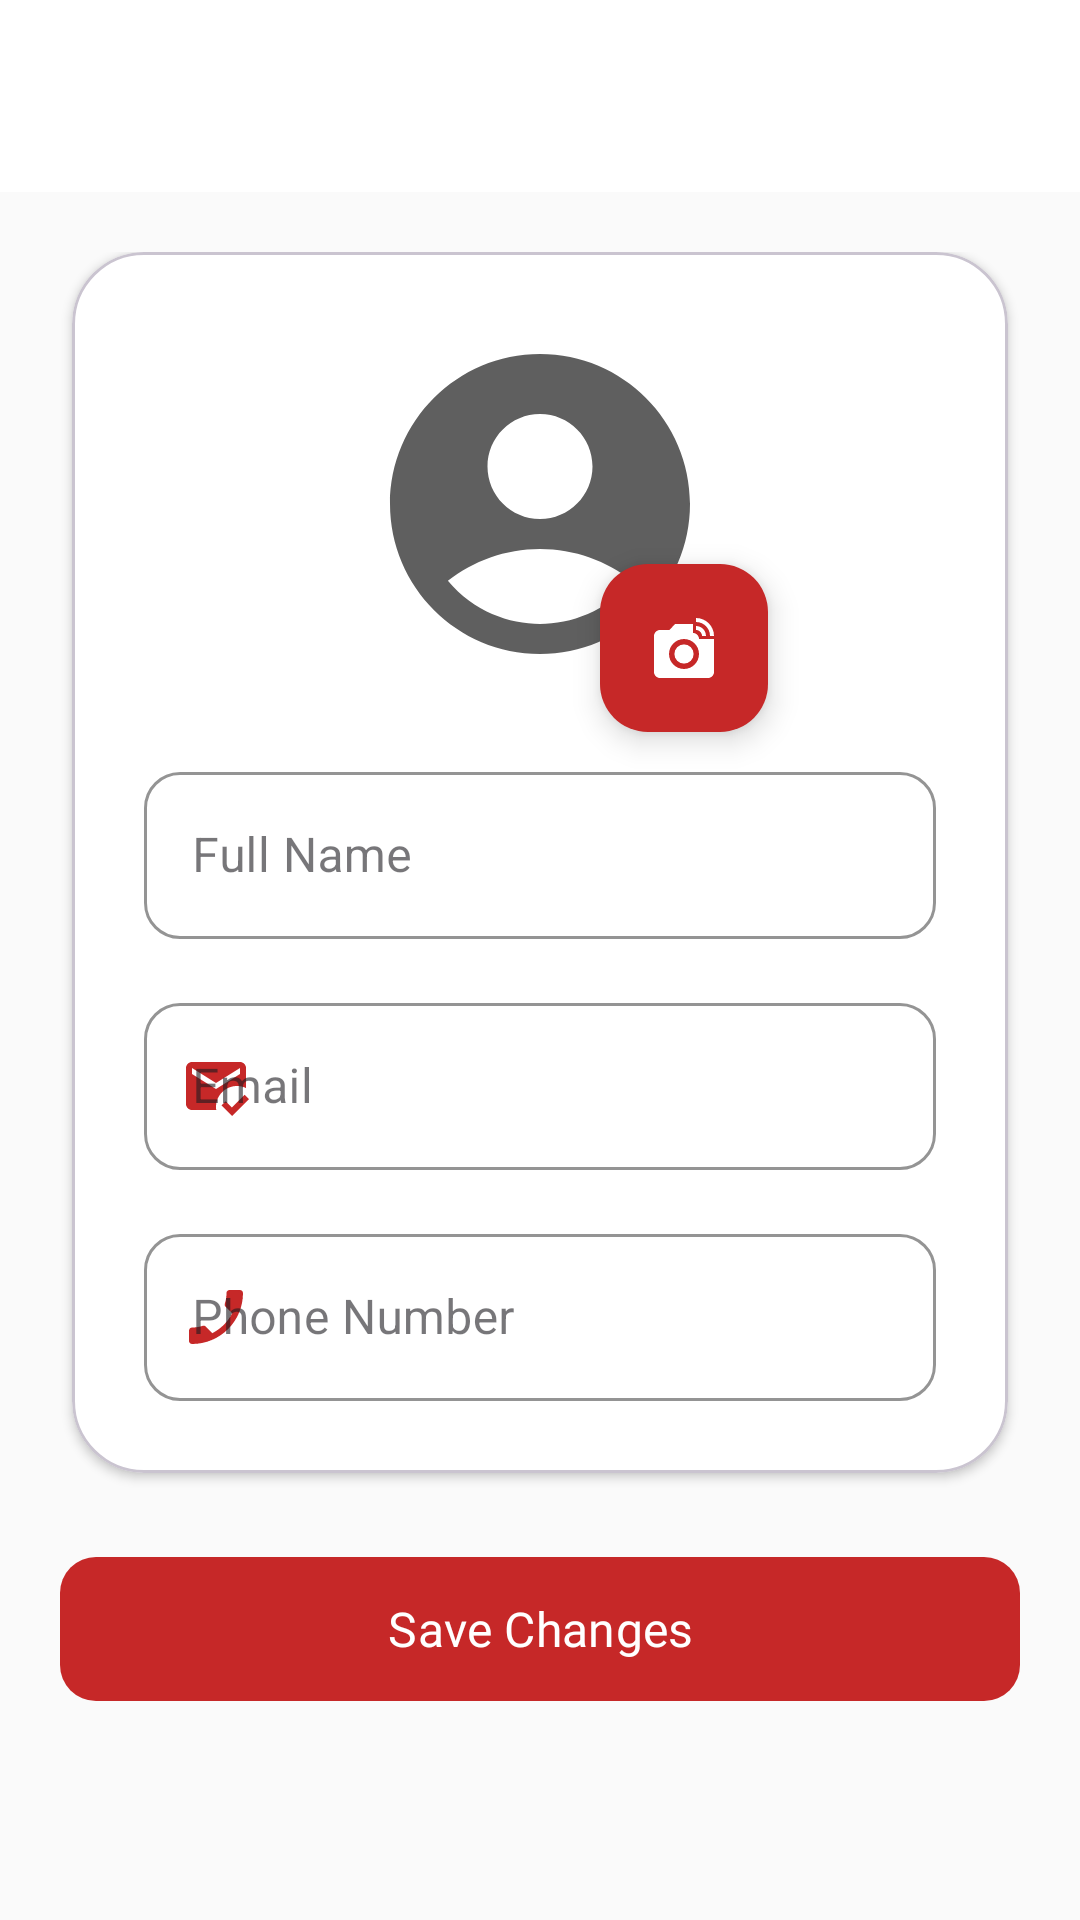

The Android layout XML behind this screen, and the referenced resources:
<!-- AndroidManifest.xml: application theme Theme.Rescuu -->
<!-- res/layout/fragment_profile.xml -->
<?xml version="1.0" encoding="utf-8"?>
<androidx.coordinatorlayout.widget.CoordinatorLayout
    xmlns:android="http://schemas.android.com/apk/res/android"
    xmlns:app="http://schemas.android.com/apk/res-auto"
    android:layout_width="match_parent"
    android:layout_height="match_parent"
    android:background="@color/background">

    <include
        layout="@layout/app_bar"
        android:id="@+id/app_bar" />

    <androidx.core.widget.NestedScrollView
        android:layout_width="match_parent"
        android:layout_height="match_parent"
        android:background="@color/background"
        app:layout_behavior="@string/appbar_scrolling_view_behavior">

        <androidx.constraintlayout.widget.ConstraintLayout
            android:layout_width="match_parent"
            android:layout_height="wrap_content"
            android:padding="20dp">

            <com.google.android.material.card.MaterialCardView
                android:id="@+id/profile_card"
                android:layout_width="match_parent"
                android:layout_height="wrap_content"
                android:layout_marginHorizontal="4dp"
                app:cardBackgroundColor="@color/white"
                app:cardCornerRadius="24dp"
                app:cardElevation="2dp"
                app:layout_constraintTop_toTopOf="parent">

                <androidx.constraintlayout.widget.ConstraintLayout
                    android:layout_width="match_parent"
                    android:layout_height="wrap_content"
                    android:padding="24dp">

                    <com.google.android.material.imageview.ShapeableImageView
                        android:id="@+id/img_profile"
                        android:layout_width="120dp"
                        android:layout_height="120dp"
                        android:scaleType="centerCrop"
                        android:src="@drawable/ic_placeholder"
                        app:layout_constraintStart_toStartOf="parent"
                        app:layout_constraintEnd_toEndOf="parent"
                        app:layout_constraintTop_toTopOf="parent"
                        app:shapeAppearanceOverlay="@style/CircleImageView" />


                    <com.google.android.material.floatingactionbutton.FloatingActionButton
                        android:id="@+id/fab_edit_photo"
                        android:layout_width="wrap_content"
                        android:layout_height="wrap_content"
                        android:layout_marginStart="80dp"
                        android:layout_marginTop="80dp"
                        android:src="@drawable/ic_camera"
                        app:backgroundTint="@color/colorPrimary"
                        app:fabSize="mini"
                        app:tint="@color/white"
                        app:layout_constraintStart_toStartOf="@id/img_profile"
                        app:layout_constraintTop_toTopOf="@id/img_profile"/>

                    <com.google.android.material.textfield.TextInputLayout
                        android:id="@+id/til_name"
                        style="@style/Widget.MaterialComponents.TextInputLayout.OutlinedBox"
                        android:layout_width="0dp"
                        android:layout_height="wrap_content"
                        android:layout_marginTop="24dp"
                        android:fontFamily="@font/poppins_regular"
                        android:hint="Full Name"
                        app:boxCornerRadiusBottomEnd="12dp"
                        app:boxCornerRadiusBottomStart="12dp"
                        app:boxCornerRadiusTopEnd="12dp"
                        app:boxCornerRadiusTopStart="12dp"
                        app:boxStrokeColor="@color/colorPrimary"
                        app:hintTextColor="@color/colorPrimary"
                        app:layout_constraintEnd_toEndOf="parent"
                        app:layout_constraintStart_toStartOf="parent"
                        app:layout_constraintTop_toBottomOf="@id/img_profile">

                        <com.google.android.material.textfield.TextInputEditText
                            android:id="@+id/et_name"
                            android:layout_width="match_parent"
                            android:layout_height="wrap_content"
                            android:textColor="@color/black"/>
                    </com.google.android.material.textfield.TextInputLayout>

                    <com.google.android.material.textfield.TextInputLayout
                        android:id="@+id/til_email"
                        style="@style/Widget.MaterialComponents.TextInputLayout.OutlinedBox"
                        android:layout_width="0dp"
                        android:layout_height="wrap_content"
                        android:layout_marginTop="16dp"
                        android:hint="Email"
                        android:fontFamily="@font/poppins_regular"
                        app:boxCornerRadiusBottomEnd="12dp"
                        app:boxCornerRadiusBottomStart="12dp"
                        app:boxCornerRadiusTopEnd="12dp"
                        app:boxCornerRadiusTopStart="12dp"
                        app:boxStrokeColor="@color/colorPrimary"
                        app:hintTextColor="@color/colorPrimary"
                        app:layout_constraintEnd_toEndOf="parent"
                        app:layout_constraintStart_toStartOf="parent"
                        app:layout_constraintTop_toBottomOf="@id/til_name"
                        app:startIconDrawable="@drawable/ic_email"
                        app:startIconTint="@color/colorPrimary">

                        <com.google.android.material.textfield.TextInputEditText
                            android:id="@+id/et_email"
                            android:layout_width="match_parent"
                            android:layout_height="wrap_content"
                            android:inputType="textEmailAddress"
                            android:textColor="@color/black"/>
                    </com.google.android.material.textfield.TextInputLayout>

                    <com.google.android.material.textfield.TextInputLayout
                        android:id="@+id/til_phone"
                        style="@style/Widget.MaterialComponents.TextInputLayout.OutlinedBox"
                        android:layout_width="0dp"
                        android:layout_height="wrap_content"
                        android:layout_marginTop="16dp"
                        android:hint="Phone Number"
                        android:fontFamily="@font/poppins_regular"
                        app:boxCornerRadiusBottomEnd="12dp"
                        app:boxCornerRadiusBottomStart="12dp"
                        app:boxCornerRadiusTopEnd="12dp"
                        app:boxCornerRadiusTopStart="12dp"
                        app:boxStrokeColor="@color/colorPrimary"
                        app:hintTextColor="@color/colorPrimary"
                        app:layout_constraintEnd_toEndOf="parent"
                        app:layout_constraintStart_toStartOf="parent"
                        app:layout_constraintTop_toBottomOf="@id/til_email"
                        app:startIconDrawable="@drawable/ic_phone"
                        app:startIconTint="@color/colorPrimary">

                        <com.google.android.material.textfield.TextInputEditText
                            android:id="@+id/et_phone"
                            android:layout_width="match_parent"
                            android:layout_height="wrap_content"
                            android:inputType="phone"
                            android:textColor="@color/black"/>
                    </com.google.android.material.textfield.TextInputLayout>

                </androidx.constraintlayout.widget.ConstraintLayout>

            </com.google.android.material.card.MaterialCardView>

            <com.google.android.material.button.MaterialButton
                android:id="@+id/btn_save"
                android:layout_width="match_parent"
                android:layout_height="56dp"
                android:layout_marginTop="24dp"
                android:text="Save Changes"
                android:fontFamily="@font/poppins_regular"
                android:textSize="16sp"
                app:cornerRadius="12dp"
                app:backgroundTint="@color/colorPrimary"
                app:elevation="4dp"
                app:layout_constraintTop_toBottomOf="@id/profile_card"/>

        </androidx.constraintlayout.widget.ConstraintLayout>

    </androidx.core.widget.NestedScrollView>

</androidx.coordinatorlayout.widget.CoordinatorLayout>
<!-- res/layout/app_bar.xml (included above) -->
<?xml version="1.0" encoding="utf-8"?>
<com.google.android.material.appbar.AppBarLayout
    xmlns:android="http://schemas.android.com/apk/res/android"
    xmlns:app="http://schemas.android.com/apk/res-auto"
    android:id="@+id/appBarLayout"
    android:layout_width="match_parent"
    android:layout_height="wrap_content"
    android:background="@color/white"
    android:elevation="0dp">

    <androidx.appcompat.widget.Toolbar
        android:id="@+id/toolbar"
        android:layout_width="match_parent"
        android:layout_height="?attr/actionBarSize"
        android:fontFamily="@font/poppins_bold"
        android:elevation="0dp"
        app:titleTextAppearance="@style/TextAppearance.MaterialComponents.Headline6"
        app:titleTextColor="@color/text_secondary"/>
</com.google.android.material.appbar.AppBarLayout>
<!-- resources referenced by this layout -->
<resources>
  <color name="background">#FAFAFA</color>
  <color name="black">#000000</color>
  <color name="colorPrimary">#C62828</color>
  <color name="text_secondary">#616161</color>
  <color name="white">#FFFFFF</color>
  <!-- drawable ic_camera (drawable) -->
  <vector android:height="24dp" android:tint="#5F5F5F"
      android:viewportHeight="24" android:viewportWidth="24"
      android:width="24dp" xmlns:android="http://schemas.android.com/apk/res/android">
      <path android:fillColor="@android:color/white" android:pathData="M12,14m-3.2,0a3.2,3.2 0,1 1,6.4 0a3.2,3.2 0,1 1,-6.4 0"/>
      <path android:fillColor="@android:color/white" android:pathData="M16,3.33c2.58,0 4.67,2.09 4.67,4.67H22c0,-3.31 -2.69,-6 -6,-6v1.33M16,6c1.11,0 2,0.89 2,2h1.33c0,-1.84 -1.49,-3.33 -3.33,-3.33V6"/>
      <path android:fillColor="@android:color/white" android:pathData="M17,9c0,-1.11 -0.89,-2 -2,-2L15,4L9,4L7.17,6L4,6c-1.1,0 -2,0.9 -2,2v12c0,1.1 0.9,2 2,2h16c1.1,0 2,-0.9 2,-2L22,9h-5zM12,19c-2.76,0 -5,-2.24 -5,-5s2.24,-5 5,-5 5,2.24 5,5 -2.24,5 -5,5z"/>
  </vector>
  <!-- drawable ic_email (drawable) -->
  <vector android:height="24dp" android:tint="#5F5F5F"
      android:viewportHeight="24" android:viewportWidth="24"
      android:width="24dp" xmlns:android="http://schemas.android.com/apk/res/android">
      <path android:fillColor="@android:color/white" android:pathData="M12,19c0,-3.87 3.13,-7 7,-7c1.08,0 2.09,0.25 3,0.68V6c0,-1.1 -0.9,-2 -2,-2H4C2.9,4 2,4.9 2,6v12c0,1.1 0.9,2 2,2h8.08C12.03,19.67 12,19.34 12,19zM4,6l8,5l8,-5v2l-8,5L4,8V6zM17.34,22l-3.54,-3.54l1.41,-1.41l2.12,2.12l4.24,-4.24L23,16.34L17.34,22z"/>
  </vector>
  <!-- drawable ic_phone (drawable) -->
  <vector android:height="24dp" android:tint="#5F5F5F"
      android:viewportHeight="24" android:viewportWidth="24"
      android:width="24dp" xmlns:android="http://schemas.android.com/apk/res/android">
      <path android:fillColor="@android:color/white" android:pathData="M17.38,10.79l-2.2,-2.2c-0.28,-0.28 -0.36,-0.67 -0.25,-1.02 0.37,-1.12 0.57,-2.32 0.57,-3.57 0,-0.55 0.45,-1 1,-1H20c0.55,0 1,0.45 1,1 0,9.39 -7.61,17 -17,17 -0.55,0 -1,-0.45 -1,-1v-3.49c0,-0.55 0.45,-1 1,-1 1.24,0 2.45,-0.2 3.57,-0.57 0.35,-0.12 0.75,-0.03 1.02,0.24l2.2,2.2c2.83,-1.45 5.15,-3.76 6.59,-6.59z"/>
  </vector>
  <!-- drawable ic_placeholder (drawable) -->
  <vector android:height="24dp" android:tint="#5F5F5F"
      android:viewportHeight="24" android:viewportWidth="24"
      android:width="24dp" xmlns:android="http://schemas.android.com/apk/res/android">
      <path android:fillColor="@android:color/white" android:pathData="M12,2C6.48,2 2,6.48 2,12s4.48,10 10,10s10,-4.48 10,-10S17.52,2 12,2zM12,6c1.93,0 3.5,1.57 3.5,3.5S13.93,13 12,13s-3.5,-1.57 -3.5,-3.5S10.07,6 12,6zM12,20c-2.03,0 -4.43,-0.82 -6.14,-2.88C7.55,15.8 9.68,15 12,15s4.45,0.8 6.14,2.12C16.43,19.18 14.03,20 12,20z"/>
  </vector>
  <style name="CircleImageView" parent="">
          <item name="cornerFamily">rounded</item>
          <item name="cornerSize">50%</item>
      </style>
  <style name="Theme.Rescuu" parent="Base.Theme.Rescuu" />
  <style name="Base.Theme.Rescuu" parent="Theme.Material3.DayNight.NoActionBar">
          
          
  
      </style>
</resources>
